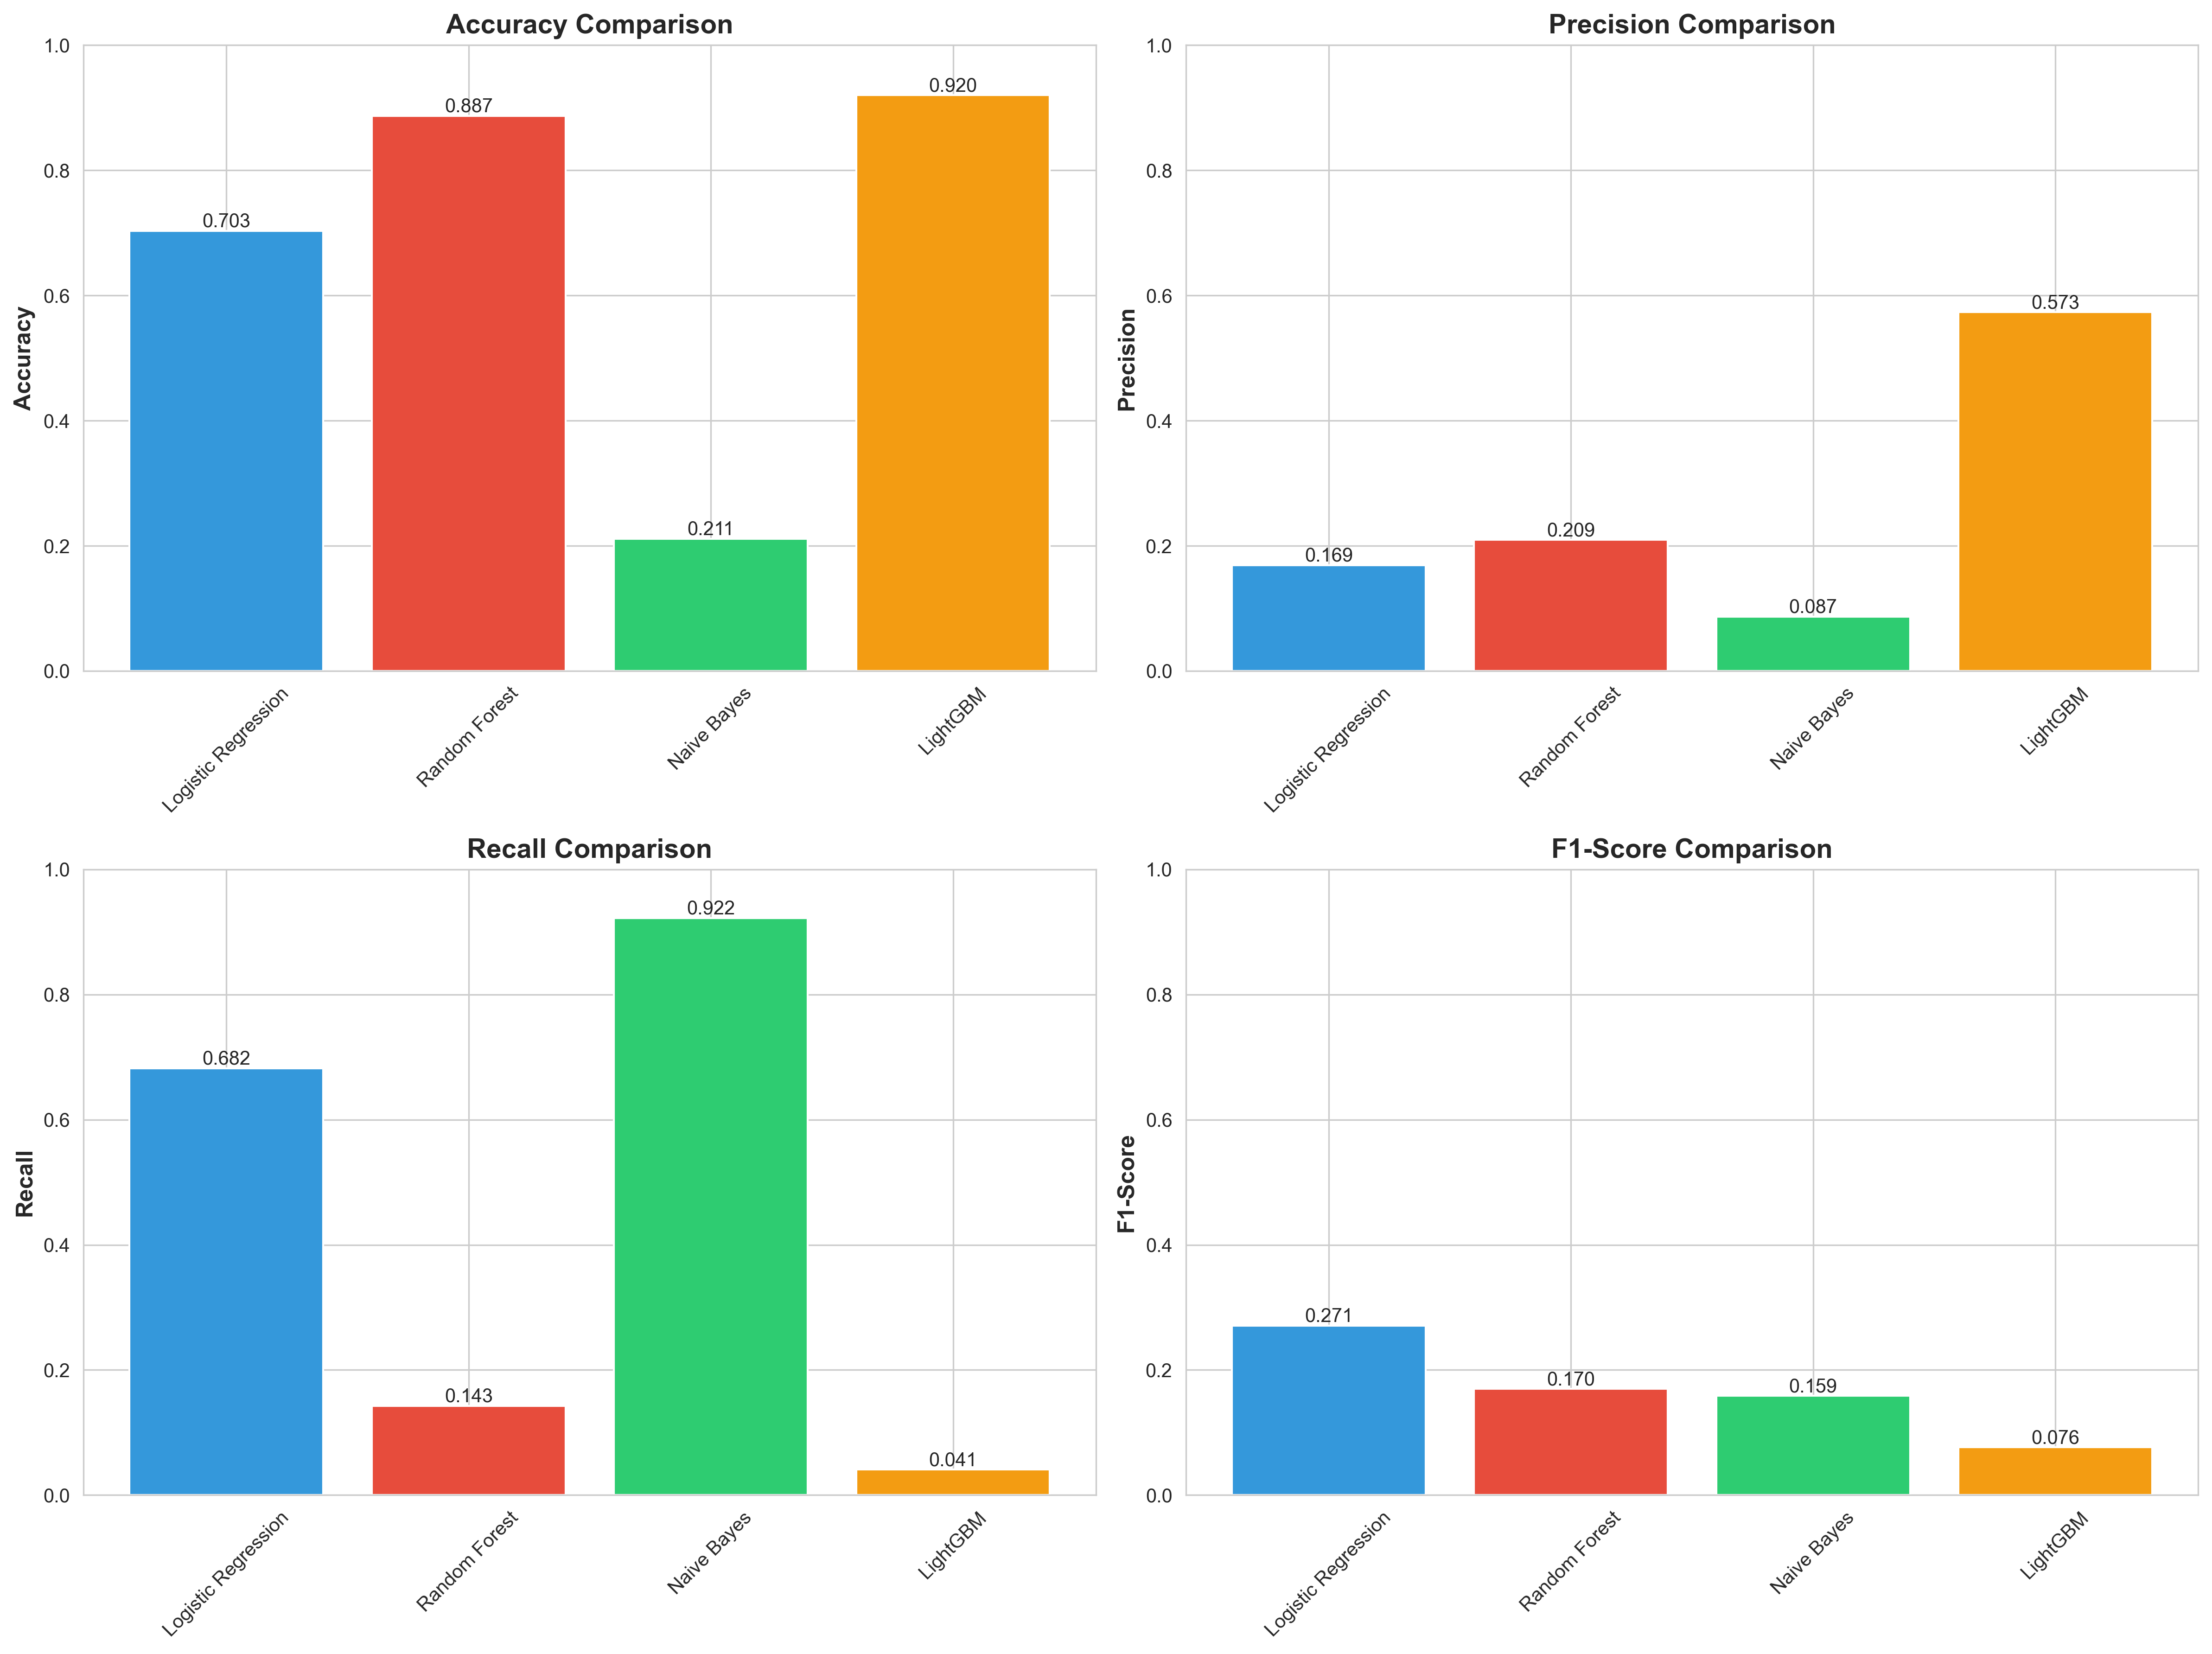

Values plotted in this chart, from the file beside it:
Model, Accuracy, Precision, Recall, F1-Score, ROC-AUC
Logistic Regression, 0.7034, 0.1689, 0.6822, 0.2708, 0.7591
Random Forest, 0.8872, 0.2092, 0.1428, 0.1697, 0.6909
Naive Bayes, 0.2112, 0.08688, 0.9223, 0.1588, 0.5569
LightGBM, 0.9201, 0.5734, 0.04089, 0.07633, 0.7754
